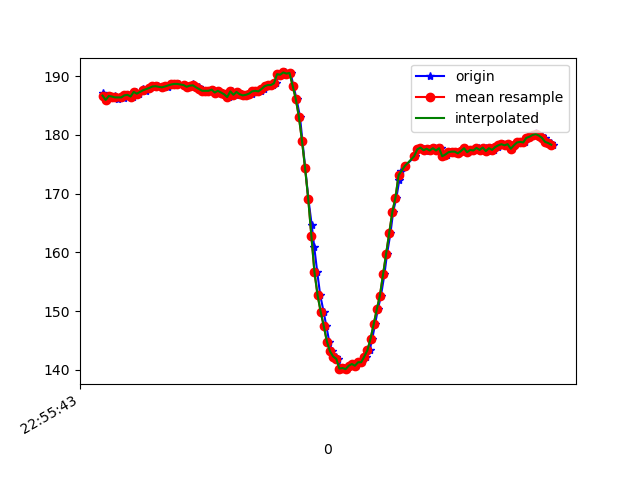

The table this chart was drawn from, first rows:
1617836143902, 531787498587272, 187.10938, -261.1328, -73.14453
1617836143907, 531787517937779, 186.7, -261.1, -73.63
1617836143916, 531787536830466, 186.2, -261.2, -73.54
1617836143924, 531787555814717, 185.9, -261.3, -73.34
1617836143942, 531787575015712, 186.6, -261.5, -72.85
1617836143961, 531787594091527, 186.5, -262.3, -73.14
1617836143980, 531787613136820, 186.6, -261.9, -73.93
1617836143999, 531787632121071, 186.1, -261.9, -73.34
1617836144023, 531787651502099, 186.5, -262.1, -72.56
1617836144039, 531787670394786, 186.2, -261.6, -72.75
1617836144057, 531787689440080, 186.7, -261.5, -72.85
1617836144076, 531787708485374, 186.8, -262.1, -72.85
1617836144098, 531787727439103, 186.5, -262.2, -72.46
1617836144114, 531787746514918, 187.3, -261.8, -72.75
1617836144133, 531787765560212, 187, -262, -72.17
1617836144160, 531787784697069, 187.8, -261.9, -72.85
1617836144177, 531787803894969, 187.4, -262.1, -72.27
1617836144203, 531787822970784, 188, -262.1, -72.85
1617836144226, 531787842229727, 188.4, -262.4, -72.75
1617836144230, 531787861519191, 188.1, -262.3, -72.56
1617836144257, 531787880442400, 188.3, -262, -73.24
1617836144280, 531787899579257, 188.1, -261.1, -72.56
1617836144313, 531787918807679, 188.3, -261.3, -73.14
1617836144317, 531787937883493, 188.2, -261.9, -72.27
1617836144343, 531787957081394, 188.5, -261, -72.17
1617836144351, 531787976553985, 188.7, -261.4, -71.88
1617836144364, 531787995629800, 188.7, -261.1, -72.85
1617836144392, 531788014858222, 188.7, -261.2, -71.88
1617836144423, 531788034025601, 188.5, -260.7, -71.78
1617836144445, 531788052979330, 188.3, -260.6, -71.88
1617836144448, 531788072116188, 188.1, -261.1, -72.56
1617836144475, 531788091253045, 188.4, -261.4, -72.46
1617836144481, 531788110634073, 188.7, -260.6, -72.75
1617836144496, 531788129679367, 188.2, -260.4, -72.07
1617836144516, 531788148694139, 188.1, -260.4, -72.46
1617836144534, 531788167739433, 187.8, -260.2, -72.27
1617836144555, 531788186784727, 187.5, -260.9, -72.56
1617836144573, 531788205799499, 187.5, -260.7, -72.27
1617836144592, 531788224753229, 187.5, -260.9, -71.78
1617836144611, 531788243798522, 187.7, -260.9, -72.07
1617836144631, 531788262813294, 187.2, -260.7, -72.56
1617836144649, 531788281919631, 187.5, -260.2, -71.78
1617836144668, 531788300903882, 187.2, -260, -72.27
1617836144687, 531788319979697, 186.9, -260.2, -72.27
1617836144709, 531788339024990, 186.4, -260.6, -71.39
1617836144732, 531788358100805, 187.4, -260.7, -72.27
1617836144754, 531788377268184, 186.8, -260.6, -72.17
1617836144769, 531788396435563, 187.3, -260.5, -72.85
1617836144786, 531788415633463, 186.9, -260.6, -72.95
1617836144802, 531788434739799, 186.7, -259.9, -72.17
1617836144820, 531788453724050, 186.8, -260.3, -71.88
1617836144859, 531788491784116, 187, -260.1, -71.88
1617836144878, 531788510829410, 187.4, -259.9, -72.17
1617836144897, 531788529905225, 187.5, -260.2, -72.27
1617836144916, 531788548950518, 187.4, -259.4, -71.48
1617836144938, 531788568056854, 187.8, -259.4, -72.27
1617836144954, 531788587193712, 188.3, -258.8, -72.46
1617836144973, 531788606177963, 188.5, -259.1, -71.88
1617836144992, 531788625284299, 188.5, -258.8, -71.39
1617836145015, 531788644360114, 188.8, -258.3, -71.48
1617836145031, 531788663558014, 190.3, -258.5, -73.14
... 91 more rows
